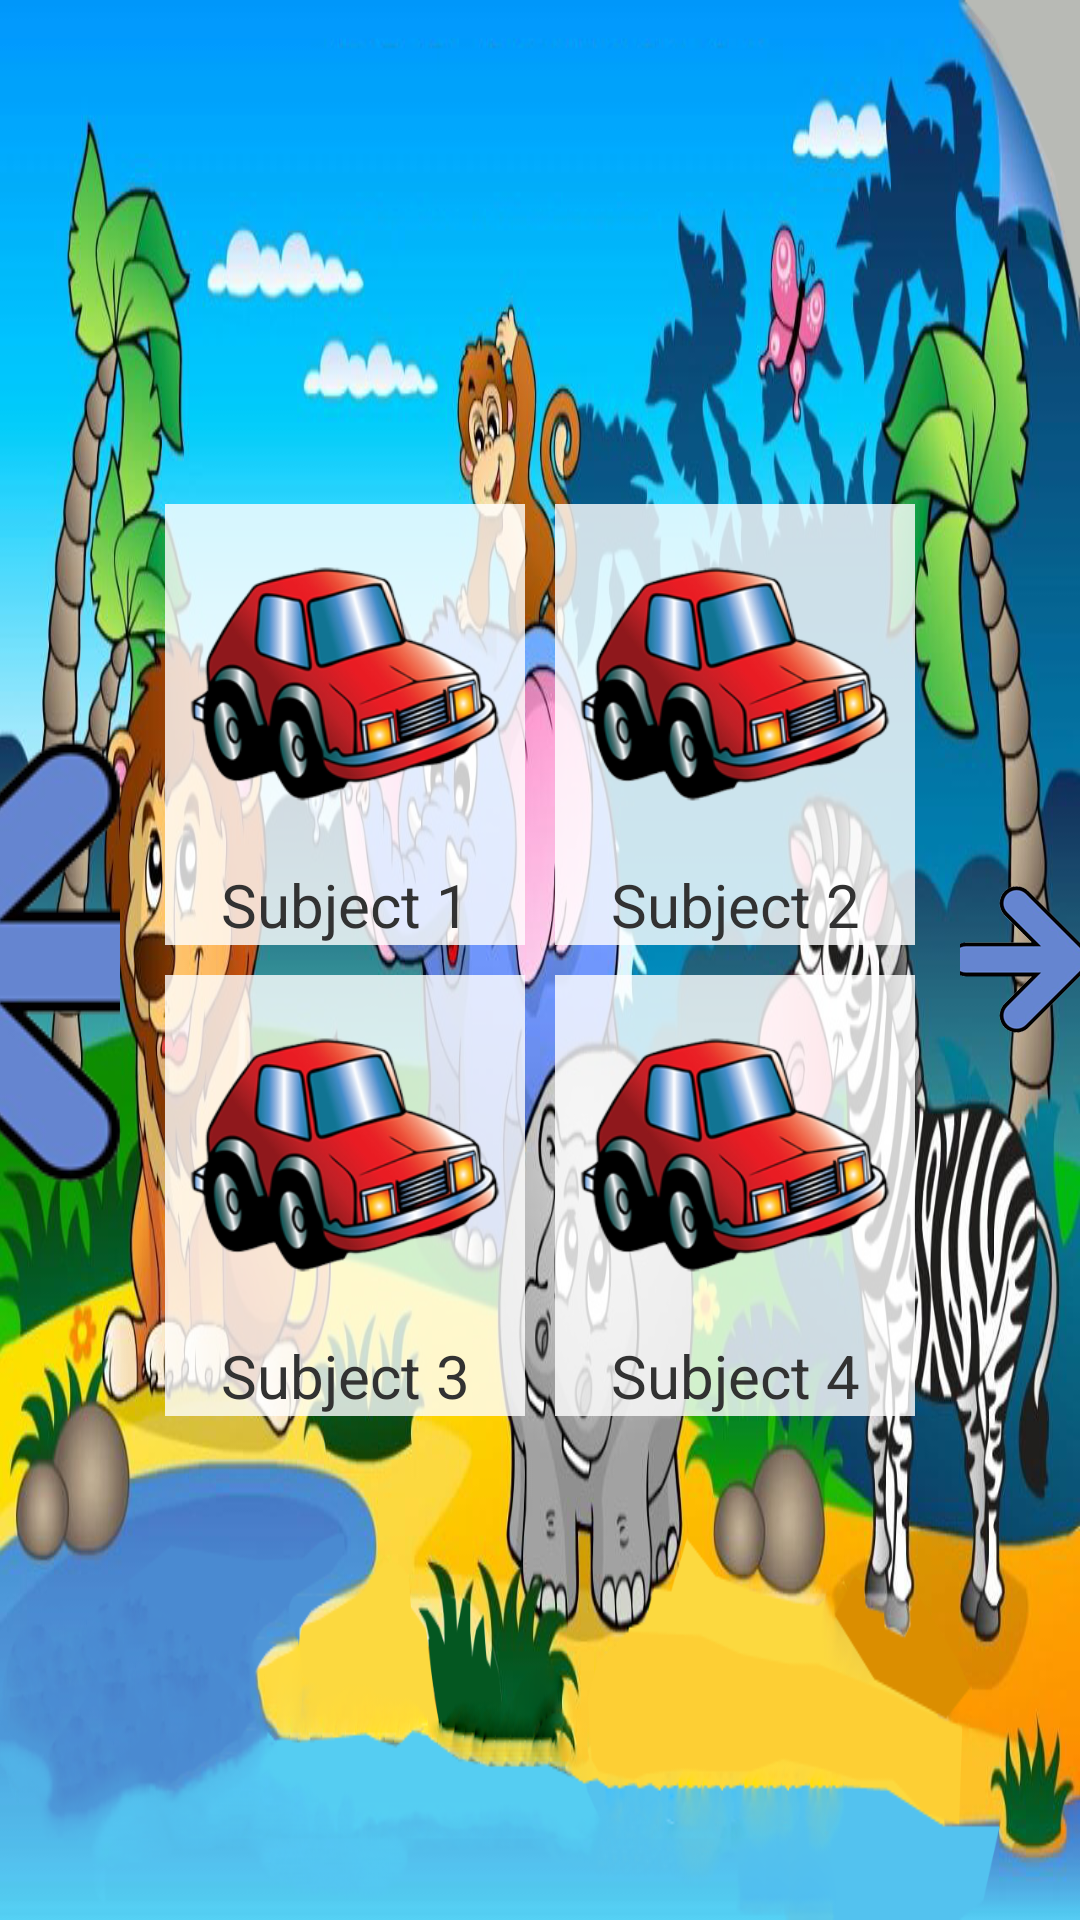

Write the Android layout XML for this screen, with the resource values it uses.
<!-- AndroidManifest.xml: application theme AppTheme -->
<!-- res/layout/subject_chooser_screen.xml -->
<RelativeLayout xmlns:android="http://schemas.android.com/apk/res/android"
    xmlns:tools="http://schemas.android.com/tools"
    android:layout_width="match_parent"
    android:layout_height="match_parent"
    android:background="@drawable/background_mainmenu"
    tools:context=".SubjectChooserActivity" >

    <ImageButton
        android:id="@+id/btn_prev"
        android:layout_width="wrap_content"
        android:layout_height="wrap_content"
        android:layout_centerVertical="true"
        android:layout_toLeftOf="@+id/rltlayout_subject"
        android:background="@android:color/transparent"
        android:src="@drawable/btn_left_arrow" />

    <RelativeLayout
        android:id="@+id/rltlayout_subject"
        android:layout_width="wrap_content"
        android:layout_height="wrap_content"
        android:layout_centerHorizontal="true"
        android:layout_centerVertical="true"
        android:layout_margin="10dp" >

        <LinearLayout
            android:id="@+id/ln_subject_top_left"
            android:layout_width="wrap_content"
            android:layout_height="wrap_content"
            android:layout_margin="@dimen/stage_chooser_item_margin"
            android:background="@color/white_transparent"
            android:orientation="vertical" >

            <ImageView
                android:id="@+id/imgv_top_left"
                android:layout_width="120dp"
                android:layout_height="120dp"
                android:scaleType="fitCenter"
                android:src="@drawable/subject_car" />

            <TextView
                android:id="@+id/tv_top_left"
                android:layout_width="match_parent"
                android:layout_height="wrap_content"
                android:gravity="center"
                android:text="Subject 1"
                android:textSize="@dimen/stage_chooser_text_size" />
        </LinearLayout>

        <LinearLayout
            android:id="@+id/ln_subject_top_right"
            android:layout_width="wrap_content"
            android:layout_height="wrap_content"
            android:layout_margin="@dimen/stage_chooser_item_margin"
            android:layout_toRightOf="@+id/ln_subject_top_left"
            android:background="@color/white_transparent"
            android:orientation="vertical" >

            <ImageView
                android:id="@+id/imgv_top_right"
                android:layout_width="120dp"
                android:layout_height="120dp"
                android:scaleType="fitCenter"
                android:src="@drawable/subject_car" />

            <TextView
                android:id="@+id/tv_top_right"
                android:layout_width="match_parent"
                android:layout_height="wrap_content"
                android:gravity="center"
                android:text="Subject 2"
                android:textSize="@dimen/stage_chooser_text_size" />
        </LinearLayout>

        <LinearLayout
            android:id="@+id/ln_subject_bottom_left"
            android:layout_width="wrap_content"
            android:layout_height="wrap_content"
            android:layout_below="@+id/ln_subject_top_left"
            android:layout_margin="@dimen/stage_chooser_item_margin"
            android:background="@color/white_transparent"
            android:orientation="vertical" >

            <ImageView
                android:id="@+id/imgv_bottom_left"
                android:layout_width="120dp"
                android:layout_height="120dp"
                android:scaleType="fitCenter"
                android:src="@drawable/subject_car" />

            <TextView
                android:id="@+id/tv_bottom_left"
                android:layout_width="match_parent"
                android:layout_height="wrap_content"
                android:gravity="center"
                android:text="Subject 3"
                android:textSize="@dimen/stage_chooser_text_size" />
        </LinearLayout>

        <LinearLayout
            android:id="@+id/ln_subject_bottom_right"
            android:layout_width="wrap_content"
            android:layout_height="wrap_content"
            android:layout_below="@+id/ln_subject_top_right"
            android:layout_margin="@dimen/stage_chooser_item_margin"
            android:layout_toRightOf="@+id/ln_subject_bottom_left"
            android:background="@color/white_transparent"
            android:orientation="vertical" >

            <ImageView
                android:id="@+id/imgv_bottom_right"
                android:layout_width="120dp"
                android:layout_height="120dp"
                android:scaleType="fitCenter"
                android:src="@drawable/subject_car" />

            <TextView
                android:id="@+id/tv_bottom_right"
                android:layout_width="match_parent"
                android:layout_height="wrap_content"
                android:gravity="center"
                android:text="Subject 4"
                android:textSize="@dimen/stage_chooser_text_size" />
        </LinearLayout>
    </RelativeLayout>

    <ImageButton
        android:id="@+id/btn_next"
        android:layout_width="wrap_content"
        android:layout_height="wrap_content"
        android:layout_centerVertical="true"
        android:layout_toRightOf="@+id/rltlayout_subject"
        android:background="@android:color/transparent"
        android:src="@drawable/btn_right_arrow" />

</RelativeLayout>
<!-- resources referenced by this layout -->
<resources>
  <color name="white_transparent">#CCFFFFFF</color>
  <dimen name="stage_chooser_item_margin">5dp</dimen>
  <dimen name="stage_chooser_text_size">20dp</dimen>
  <!-- drawable background_mainmenu: png bitmap (drawable-xhdpi, 945143 bytes) -->
  <!-- drawable btn_left_arrow (drawable) -->
  <selector xmlns:android="http://schemas.android.com/apk/res/android">
  
      <item android:drawable="@drawable/btn_normal_left_arrow" android:state_focused="true"/>
      <item android:drawable="@drawable/btn_pressed_left_arrow" android:state_pressed="true"/>
      <item android:drawable="@drawable/btn_normal_left_arrow"/>
  
  </selector>
  <!-- drawable btn_right_arrow (drawable) -->
  <selector xmlns:android="http://schemas.android.com/apk/res/android">
  
      <item android:drawable="@drawable/btn_normal_right_arrow" android:state_focused="true"/>
      <item android:drawable="@drawable/btn_pressed_right_arrow" android:state_pressed="true"/>
      <item android:drawable="@drawable/btn_normal_right_arrow"/>
  
  </selector>
  <!-- drawable subject_car: png bitmap (drawable, 52276 bytes) -->
  <style name="AppTheme" parent="AppBaseTheme">
          
      </style>
  <!-- drawable btn_normal_left_arrow: png bitmap (drawable, 14265 bytes) -->
  <!-- drawable btn_pressed_left_arrow: png bitmap (drawable, 9175 bytes) -->
  <!-- drawable btn_normal_right_arrow: png bitmap (drawable-xxhdpi, 14436 bytes) -->
  <!-- drawable btn_pressed_right_arrow: png bitmap (drawable, 9189 bytes) -->
  <style name="AppBaseTheme" parent="android:Theme.Light">
          
      </style>
</resources>
